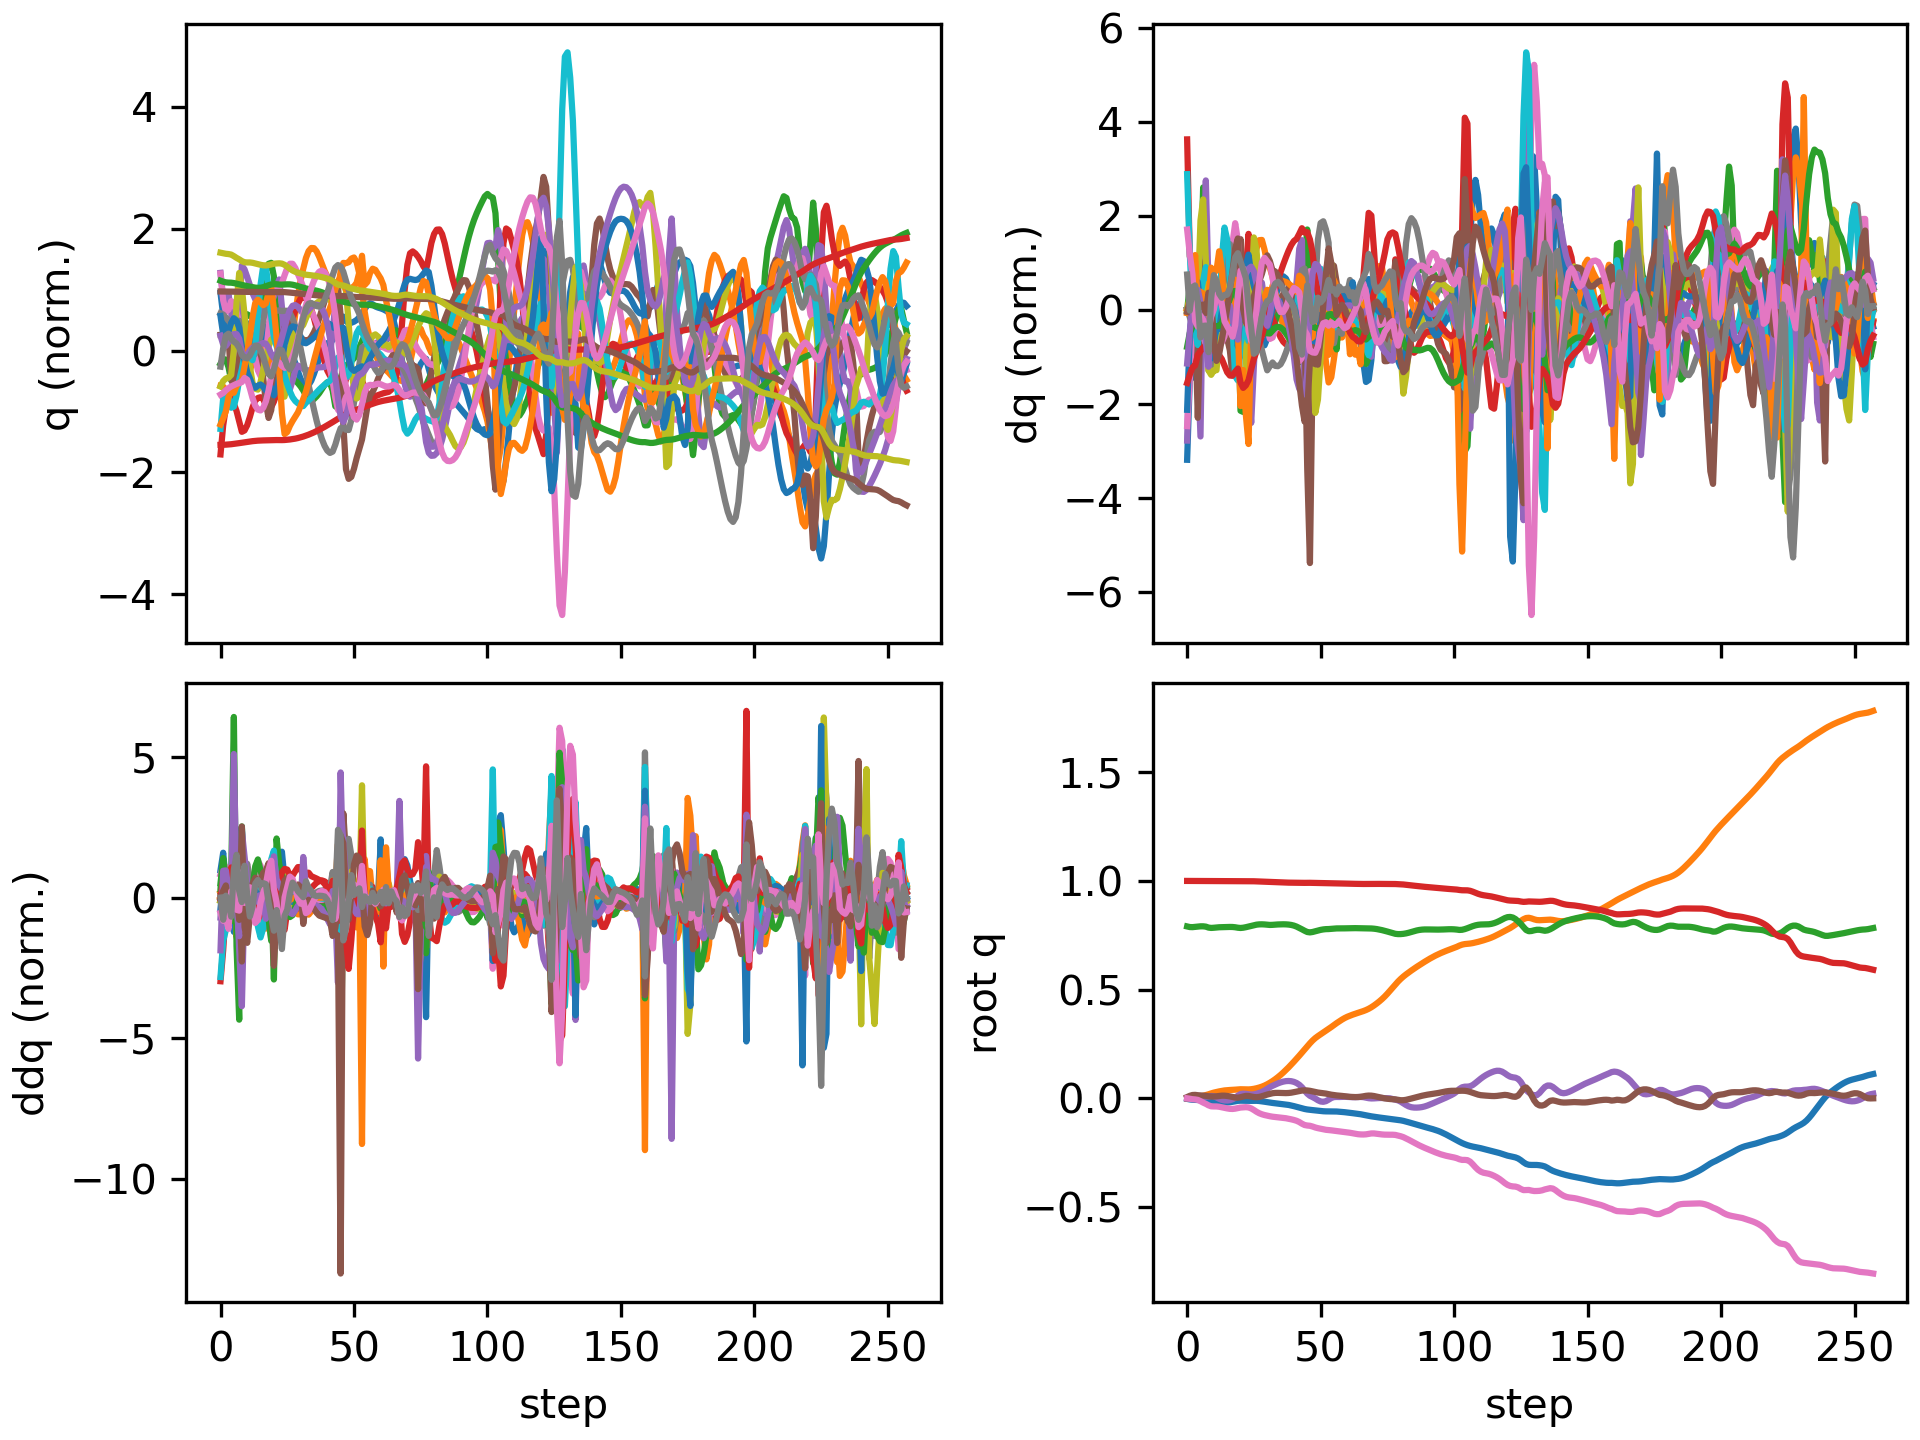

The file beside this chart, header and first rows:
floating_base_joint_x, floating_base_joint_y, floating_base_joint_z, floating_base_joint_qw, floating_base_joint_qx, floating_base_joint_qy, floating_base_joint_qz, left_hip_pitch_joint_q, left_hip_roll_joint_q, left_hip_yaw_joint_q, left_knee_joint_q, left_ankle_pitch_joint_q, left_ankle_roll_joint_q, right_hip_pitch_joint_q, right_hip_roll_joint_q, right_hip_yaw_joint_q, right_knee_joint_q, right_ankle_pitch_joint_q, right_ankle_roll_joint_q, floating_base_joint_vx, floating_base_joint_vy, floating_base_joint_vz, floating_base_joint_wx, floating_base_joint_wy
-0.002742, 8.737507702648877e-10, 0.7906, 1, 1.597928729102787e-08, 0.005811, -4.862312507598205e-09, -0.05757, -0.0006897, -0.002978, 0.1257, -0.07618, 2.7516392895085615e-05, -0.05757, 0.0006893, 0.002978, 0.1257, -0.07618, -2.7555718382952283e-05, -0.162, -1.3815040528913289e-07, -0.2089, -6.422664153380801e-07, 0.6749
-0.005161, 0.0004868, 0.7878, 0.9999, 0.001011, 0.01138, -0.002238, -0.102, -0.001793, 0.004181, 0.1995, -0.1242, 0.0003298, -0.1078, -0.001838, 0.01042, 0.2088, -0.1292, 0.00925, -0.09182, 0.03999, -0.08589, 0.1481, 0.4673
-0.006685, 0.001636, 0.7874, 0.9999, 0.002739, 0.01517, -0.004182, -0.1344, -0.006472, 0.00316, 0.2446, -0.1286, 0.001231, -0.129, -0.007976, 0.01404, 0.2288, -0.1331, 0.01994, -0.06219, 0.07427, 0.02553, 0.219, 0.2944
-0.007314, 0.003196, 0.7886, 0.9999, 0.004115, 0.01575, -0.005241, -0.1504, -0.01278, -0.00797, 0.2708, -0.1173, -0.003432, -0.1256, -0.01516, 0.01503, 0.2145, -0.1208, 0.04175, -0.01306, 0.08293, 0.07795, 0.09715, -0.1047
-0.007504, 0.005406, 0.7901, 0.9999, 0.005232, 0.01421, -0.00725, -0.1495, -0.02162, -0.02764, 0.2738, -0.1502, -0.04571, -0.1094, -0.02137, 0.01887, 0.1828, -0.09579, 0.0501, -0.01623, 0.1338, 0.0758, 0.1388, -0.1515
-0.008396, 0.008272, 0.7911, 0.9998, 0.006056, 0.01336, -0.01317, -0.1424, -0.01848, -0.0301, 0.2546, -0.2543, -0.05704, -0.1129, -0.0215, 0.05371, 0.1858, -0.08247, 0.04842, -0.06282, 0.1513, 0.02739, 0.07326, -0.05844
-0.009919, 0.0115, 0.7911, 0.9997, 0.00688, 0.01278, -0.01986, -0.1384, 0.001055, 0.02121, 0.2362, -0.2488, -0.04448, -0.1298, -0.01809, 0.1166, 0.2156, -0.08938, 0.05875, -0.08028, 0.169, -0.0155, 0.1009, -0.09362
-0.01151, 0.0148, 0.7897, 0.9996, 0.007367, 0.01148, -0.02551, -0.1295, 0.01612, 0.06223, 0.2092, -0.1484, -0.02365, -0.1505, -0.01499, 0.1586, 0.258, -0.11, 0.0634, -0.07628, 0.1579, -0.1252, -0.01465, -0.1784
-0.01287, 0.01836, 0.7854, 0.9994, 0.00803, 0.009364, -0.03227, -0.1134, 0.02435, 0.06448, 0.1832, -0.06211, -0.01145, -0.1709, -0.03246, 0.138, 0.2879, -0.1658, 0.06751, -0.07329, 0.204, -0.2214, 0.2635, -0.1769
-0.01448, 0.02259, 0.7838, 0.9992, 0.01075, 0.008564, -0.03682, -0.1129, 0.01689, 0.06943, 0.1867, -0.06956, -0.0137, -0.1958, -0.06363, 0.1009, 0.3259, -0.2038, 0.08822, -0.07168, 0.2061, -0.0008609, 0.1893, -0.06536
-0.01574, 0.0262, 0.7846, 0.9992, 0.009545, 0.008302, -0.03749, -0.1197, 0.01551, 0.07031, 0.2, -0.08408, -0.01256, -0.202, -0.08447, 0.06522, 0.3345, -0.2376, 0.1112, -0.05673, 0.1603, 0.06817, -0.3612, -0.004846
-0.01692, 0.02911, 0.7859, 0.9992, 0.004027, 0.009186, -0.03751, -0.1329, 0.02481, 0.06754, 0.2211, -0.09948, -0.01209, -0.1975, -0.09233, 0.0307, 0.3185, -0.2555, 0.1342, -0.05871, 0.1367, 0.06777, -0.6752, 0.1185
-0.01815, 0.03178, 0.7868, 0.9992, -0.002304, 0.01084, -0.03889, -0.1489, 0.03729, 0.06634, 0.2453, -0.1151, -0.01174, -0.1987, -0.09203, 0.008044, 0.3114, -0.2745, 0.1638, -0.05709, 0.1318, 0.0307, -0.5805, 0.1306
-0.01929, 0.03422, 0.7873, 0.999, -0.007079, 0.01216, -0.04149, -0.1602, 0.04701, 0.0678, 0.2623, -0.1269, -0.01243, -0.2167, -0.0849, -8.339584838309316e-05, 0.3486, -0.2828, 0.1852, -0.04248, 0.1132, 0.01598, -0.3805, 0.03601
-0.01982, 0.03616, 0.7875, 0.9989, -0.009668, 0.01206, -0.0441, -0.1627, 0.05247, 0.07133, 0.2694, -0.1351, -0.01852, -0.2393, -0.07065, -0.001323, 0.432, -0.2766, 0.1905, -0.002078, 0.08199, 0.01394, -0.1718, -0.1037
-0.01949, 0.03744, 0.7879, 0.9988, -0.01022, 0.01085, -0.0465, -0.1582, 0.05716, 0.0832, 0.2713, -0.1492, -0.0296, -0.2504, -0.04533, 0.009182, 0.5154, -0.2732, 0.1863, 0.03633, 0.05065, 0.02328, 0.04689, -0.1474
-0.01826, 0.03824, 0.7883, 0.9987, -0.008471, 0.008887, -0.04847, -0.1472, 0.06161, 0.1068, 0.266, -0.1599, -0.04613, -0.2419, -0.01397, 0.02562, 0.5661, -0.2799, 0.1821, 0.07756, 0.03502, 0.0136, 0.3096, -0.188
-0.01615, 0.03887, 0.7881, 0.9988, -0.004321, 0.006149, -0.04904, -0.1309, 0.06183, 0.1343, 0.2511, -0.1453, -0.07236, -0.21, 0.01387, 0.0427, 0.5644, -0.2902, 0.1847, 0.1147, 0.03466, -0.03834, 0.5533, -0.236
-0.01366, 0.03972, 0.7868, 0.9989, 0.002596, 0.003585, -0.04759, -0.1193, 0.04757, 0.145, 0.2432, -0.1318, -0.08835, -0.1607, 0.02896, 0.05778, 0.5076, -0.2871, 0.2009, 0.1172, 0.05326, -0.08311, 0.8729, -0.1382
-0.01169, 0.04088, 0.7847, 0.9989, 0.01211, 0.002869, -0.04496, -0.1183, 0.02226, 0.1464, 0.2459, -0.1323, -0.08003, -0.1128, 0.02374, 0.06723, 0.4295, -0.2823, 0.2093, 0.07224, 0.06839, -0.1168, 1.011, 0.1152
-0.01098, 0.04161, 0.7835, 0.9989, 0.01945, 0.004915, -0.04252, -0.1315, -0.0006465, 0.1262, 0.2599, -0.1217, -0.04729, -0.08578, 0.008168, 0.06986, 0.3741, -0.3045, 0.1753, 0.008597, 0.002049, 0.008129, 0.3808, 0.3252
-0.01124, 0.04131, 0.7847, 0.9989, 0.02122, 0.008344, -0.04143, -0.1508, -0.01348, 0.06995, 0.2794, -0.1024, -0.02173, -0.08225, 0.006082, 0.0684, 0.3492, -0.2898, 0.1336, -0.02427, -0.02334, 0.0939, 0.03735, 0.3448
-0.01191, 0.04092, 0.7871, 0.9989, 0.02053, 0.01097, -0.04085, -0.1737, -0.01626, 0.0319, 0.3093, -0.08882, -0.02069, -0.08306, 0.00686, 0.0495, 0.3296, -0.2526, 0.08235, -0.03328, -0.0111, 0.1381, -0.142, 0.157
-0.01216, 0.04088, 0.7901, 0.9989, 0.01839, 0.01076, -0.04208, -0.1921, -0.008781, 0.01228, 0.3707, -0.1417, -0.0007468, -0.07565, 0.005613, 0.001692, 0.3012, -0.2011, 0.01709, 0.006505, 0.0133, 0.157, -0.2155, -0.1876
-0.01179, 0.04173, 0.7933, 0.9987, 0.01717, 0.008385, -0.04661, -0.193, 0.00549, -0.0003347, 0.4186, -0.2307, 0.008001, -0.06054, 0.006208, -0.01101, 0.2712, -0.1584, -0.01462, 0.02278, 0.06524, 0.1649, -0.01603, -0.2719
-0.01141, 0.04358, 0.7964, 0.9984, 0.01811, 0.005947, -0.05385, -0.1842, 0.02613, -0.008033, 0.4394, -0.2867, 0.01078, -0.04694, 0.006094, 0.01935, 0.2472, -0.1312, -0.01153, 0.01371, 0.1147, 0.147, 0.2145, -0.2165
-0.01151, 0.04625, 0.7988, 0.9979, 0.02079, 0.004975, -0.06194, -0.1786, 0.05231, -0.01596, 0.4535, -0.2996, 0.01094, -0.03899, 0.001024, 0.05545, 0.227, -0.1138, -0.001977, -0.01928, 0.1496, 0.09869, 0.3385, -0.00238
-0.01238, 0.04957, 0.8001, 0.9973, 0.02461, 0.0063, -0.06861, -0.184, 0.0832, -0.02317, 0.4722, -0.283, 0.007157, -0.03905, -0.01026, 0.07443, 0.211, -0.1058, 0.005405, -0.05918, 0.1819, 0.03916, 0.4227, 0.2386
-0.01392, 0.05363, 0.8003, 0.9968, 0.02951, 0.009487, -0.07345, -0.1981, 0.1161, -0.02763, 0.492, -0.2622, 0.002583, -0.04685, -0.02688, 0.0792, 0.2011, -0.108, 0.01182, -0.08642, 0.2222, -0.008793, 0.5233, 0.3969
-0.01578, 0.05861, 0.7998, 0.9963, 0.0357, 0.01343, -0.07705, -0.2148, 0.1462, -0.03163, 0.5096, -0.2541, -0.0005627, -0.05833, -0.04819, 0.08054, 0.1947, -0.1185, 0.01844, -0.09465, 0.2719, -0.0419, 0.6577, 0.4343
-0.01769, 0.06461, 0.7987, 0.9957, 0.04318, 0.0172, -0.07992, -0.2296, 0.1707, -0.03655, 0.5225, -0.256, -0.002849, -0.07003, -0.0742, 0.08301, 0.1893, -0.1352, 0.02819, -0.09409, 0.3233, -0.06336, 0.7785, 0.4044
-0.01959, 0.07157, 0.7975, 0.9951, 0.05119, 0.02054, -0.08246, -0.24, 0.1901, -0.04257, 0.5274, -0.2606, -0.004922, -0.08304, -0.1026, 0.08753, 0.1873, -0.1527, 0.03905, -0.0953, 0.3649, -0.02193, 0.6995, 0.3764
-0.02137, 0.0793, 0.7979, 0.9945, 0.05748, 0.02338, -0.08462, -0.2446, 0.2075, -0.05005, 0.5225, -0.263, -0.006257, -0.1013, -0.1272, 0.0964, 0.1962, -0.1545, 0.05003, -0.08103, 0.4054, 0.0432, 0.5677, 0.2646
-0.02281, 0.0879, 0.7989, 0.994, 0.0632, 0.02481, -0.08598, -0.2423, 0.2188, -0.05593, 0.5116, -0.2633, -0.005627, -0.1155, -0.1524, 0.1047, 0.203, -0.15, 0.06508, -0.06605, 0.4495, 0.0472, 0.5565, 0.1213
-0.02406, 0.09732, 0.7997, 0.9935, 0.06855, 0.02503, -0.08702, -0.2336, 0.2239, -0.05749, 0.495, -0.2623, -0.002296, -0.1268, -0.1785, 0.1113, 0.2092, -0.1443, 0.08144, -0.06159, 0.4883, 0.03575, 0.5059, 0.02155
-0.0253, 0.1075, 0.8003, 0.9931, 0.07316, 0.02459, -0.08818, -0.2201, 0.2236, -0.05522, 0.4728, -0.2608, 0.0027, -0.1377, -0.2043, 0.1151, 0.2165, -0.1379, 0.09742, -0.0653, 0.5253, 0.01801, 0.4237, -0.02709
-0.0267, 0.1184, 0.8004, 0.9927, 0.07675, 0.02406, -0.08974, -0.2043, 0.2183, -0.05124, 0.4463, -0.2588, 0.009393, -0.1495, -0.2285, 0.1174, 0.2244, -0.1302, 0.1129, -0.07682, 0.5612, -0.002628, 0.3049, -0.02488
-0.0284, 0.13, 0.8001, 0.9924, 0.07899, 0.02393, -0.09173, -0.1886, 0.2092, -0.04637, 0.4171, -0.2575, 0.01774, -0.1631, -0.2499, 0.1199, 0.2321, -0.1209, 0.128, -0.09406, 0.5952, -0.02771, 0.1536, 0.0133
-0.03049, 0.1423, 0.7992, 0.9921, 0.07967, 0.02449, -0.09408, -0.1749, 0.1981, -0.0404, 0.3876, -0.2572, 0.02704, -0.1788, -0.2679, 0.1225, 0.239, -0.1106, 0.1423, -0.1151, 0.6269, -0.06235, -0.01413, 0.07346
-0.03302, 0.1551, 0.7974, 0.9919, 0.07862, 0.02589, -0.09672, -0.1648, 0.1869, -0.03431, 0.3607, -0.2569, 0.03584, -0.1967, -0.2821, 0.1244, 0.245, -0.1014, 0.1556, -0.1373, 0.6538, -0.1123, -0.1985, 0.1371
-0.03599, 0.1684, 0.7944, 0.9917, 0.07564, 0.02807, -0.0997, -0.1586, 0.1774, -0.03029, 0.3389, -0.2522, 0.04295, -0.2163, -0.2921, 0.1247, 0.2506, -0.09648, 0.1675, -0.1574, 0.6727, -0.1817, -0.4062, 0.1789
-0.03931, 0.182, 0.7898, 0.9917, 0.0704, 0.03067, -0.1034, -0.1552, 0.1709, -0.03091, 0.3259, -0.2336, 0.04772, -0.2366, -0.2971, 0.1212, 0.2563, -0.09957, 0.1776, -0.171, 0.6828, -0.2707, -0.644, 0.1651
-0.04285, 0.1958, 0.7837, 0.9915, 0.06241, 0.03335, -0.1091, -0.1521, 0.1653, -0.04238, 0.3234, -0.1906, 0.05033, -0.2604, -0.2943, 0.1209, 0.2682, -0.1089, 0.1903, -0.1824, 0.7067, -0.3062, -0.9757, 0.1408
-0.04628, 0.2103, 0.7774, 0.9912, 0.05086, 0.0357, -0.1168, -0.1442, 0.1566, -0.06593, 0.3221, -0.1359, 0.05148, -0.2911, -0.2796, 0.1366, 0.2941, -0.1108, 0.2075, -0.1598, 0.7334, -0.3204, -1.291, -0.02491
-0.04911, 0.2249, 0.7708, 0.9911, 0.03646, 0.03645, -0.1228, -0.1281, 0.1581, -0.06826, 0.3103, -0.1452, 0.05065, -0.3136, -0.2603, 0.1472, 0.3185, -0.1139, 0.2189, -0.1348, 0.7126, -0.3282, -1.512, -0.1817
-0.0514, 0.2392, 0.765, 0.9912, 0.02155, 0.03603, -0.1252, -0.1058, 0.1856, -0.02375, 0.2843, -0.2394, 0.02018, -0.3192, -0.2444, 0.1467, 0.3226, -0.1103, 0.2246, -0.1086, 0.7144, -0.246, -1.351, -0.2206
-0.05309, 0.253, 0.7632, 0.9913, 0.01146, 0.03445, -0.1264, -0.105, 0.1996, -0.01166, 0.2895, -0.2719, -0.09468, -0.3045, -0.241, 0.1442, 0.2915, -0.11, 0.2182, -0.06022, 0.68, 0.01732, -0.676, -0.3562
-0.05431, 0.2659, 0.7651, 0.991, 0.005499, 0.03173, -0.1299, -0.1144, 0.1991, -0.006844, 0.3172, -0.2772, -0.1428, -0.2894, -0.2476, 0.1341, 0.2657, -0.156, 0.206, -0.05692, 0.6152, 0.1376, -0.4842, -0.3697
-0.05559, 0.2769, 0.7684, 0.9905, -0.001165, 0.02894, -0.1342, -0.1182, 0.2008, -0.001728, 0.3349, -0.2756, -0.1531, -0.2828, -0.2483, 0.09057, 0.2715, -0.2018, 0.2044, -0.06712, 0.5002, 0.1754, -0.7204, -0.3725
-0.05702, 0.2861, 0.7718, 0.9901, -0.008945, 0.02657, -0.1374, -0.1174, 0.2065, 0.0009751, 0.3407, -0.2722, -0.151, -0.2762, -0.227, 0.03289, 0.3055, -0.227, 0.2085, -0.07113, 0.4235, 0.1684, -0.7268, -0.3196
-0.05843, 0.2944, 0.7748, 0.9897, -0.01461, 0.0249, -0.1401, -0.1152, 0.2084, 0.005053, 0.3395, -0.2679, -0.1423, -0.2692, -0.1902, -0.002622, 0.3508, -0.2339, 0.2106, -0.06687, 0.4091, 0.1332, -0.3668, -0.1825
-0.05953, 0.3026, 0.7769, 0.9893, -0.01609, 0.02349, -0.1428, -0.1118, 0.2007, 0.01248, 0.3342, -0.2629, -0.131, -0.2581, -0.1484, -0.0135, 0.3845, -0.2287, 0.2163, -0.04565, 0.4111, 0.08599, 0.09073, -0.1213
-0.06011, 0.3107, 0.7782, 0.9891, -0.01312, 0.02168, -0.1449, -0.1065, 0.182, 0.0214, 0.3252, -0.2554, -0.121, -0.2382, -0.1083, -0.01044, 0.3976, -0.2245, 0.2322, -0.02048, 0.4095, 0.041, 0.5223, -0.113
-0.06018, 0.3188, 0.7786, 0.9891, -0.006245, 0.019, -0.1459, -0.0993, 0.1532, 0.03043, 0.3142, -0.2462, -0.1113, -0.2082, -0.0719, 0.004991, 0.3871, -0.2209, 0.2575, 0.0005919, 0.4143, 0.005277, 0.8744, -0.1423
-0.06012, 0.3279, 0.7796, 0.9889, 0.001314, 0.01664, -0.1474, -0.08984, 0.1206, 0.03885, 0.2951, -0.2301, -0.0939, -0.1934, -0.06985, 0.03774, 0.3708, -0.2288, 0.2129, 0.001438, 0.4729, 0.06643, 0.6726, -0.1142
-0.06022, 0.3372, 0.7809, 0.9887, 0.005571, 0.0147, -0.149, -0.0826, 0.09424, 0.03573, 0.2785, -0.215, -0.07659, -0.1875, -0.08675, 0.05482, 0.3543, -0.2136, 0.2174, -0.01235, 0.4482, 0.06, 0.2631, -0.1401
-0.06072, 0.3458, 0.7815, 0.9885, 0.00626, 0.01326, -0.1508, -0.0783, 0.07613, 0.01835, 0.2672, -0.2109, -0.06396, -0.185, -0.09854, 0.06548, 0.3421, -0.1975, 0.2309, -0.03537, 0.4212, 0.003111, -0.04216, -0.1287
-0.06166, 0.3541, 0.7815, 0.9882, 0.006004, 0.01224, -0.1523, -0.08033, 0.064, 0.01407, 0.2678, -0.2124, -0.06059, -0.187, -0.1079, 0.0725, 0.3364, -0.184, 0.2377, -0.05322, 0.4077, -0.0007444, 0.03199, -0.1007
-0.06276, 0.362, 0.7816, 0.988, 0.006528, 0.01098, -0.1537, -0.08479, 0.05156, 0.01684, 0.2735, -0.2112, -0.05442, -0.1913, -0.1187, 0.07442, 0.3351, -0.1694, 0.2359, -0.05508, 0.3805, 0.008896, 0.09842, -0.1402
-0.06392, 0.3691, 0.7818, 0.9878, 0.006971, 0.009365, -0.1553, -0.08694, 0.04055, 0.02081, 0.2766, -0.2088, -0.04677, -0.1945, -0.1265, 0.07136, 0.333, -0.1596, 0.2293, -0.06103, 0.3318, 0.01351, 0.04366, -0.1643
... 198 more rows
